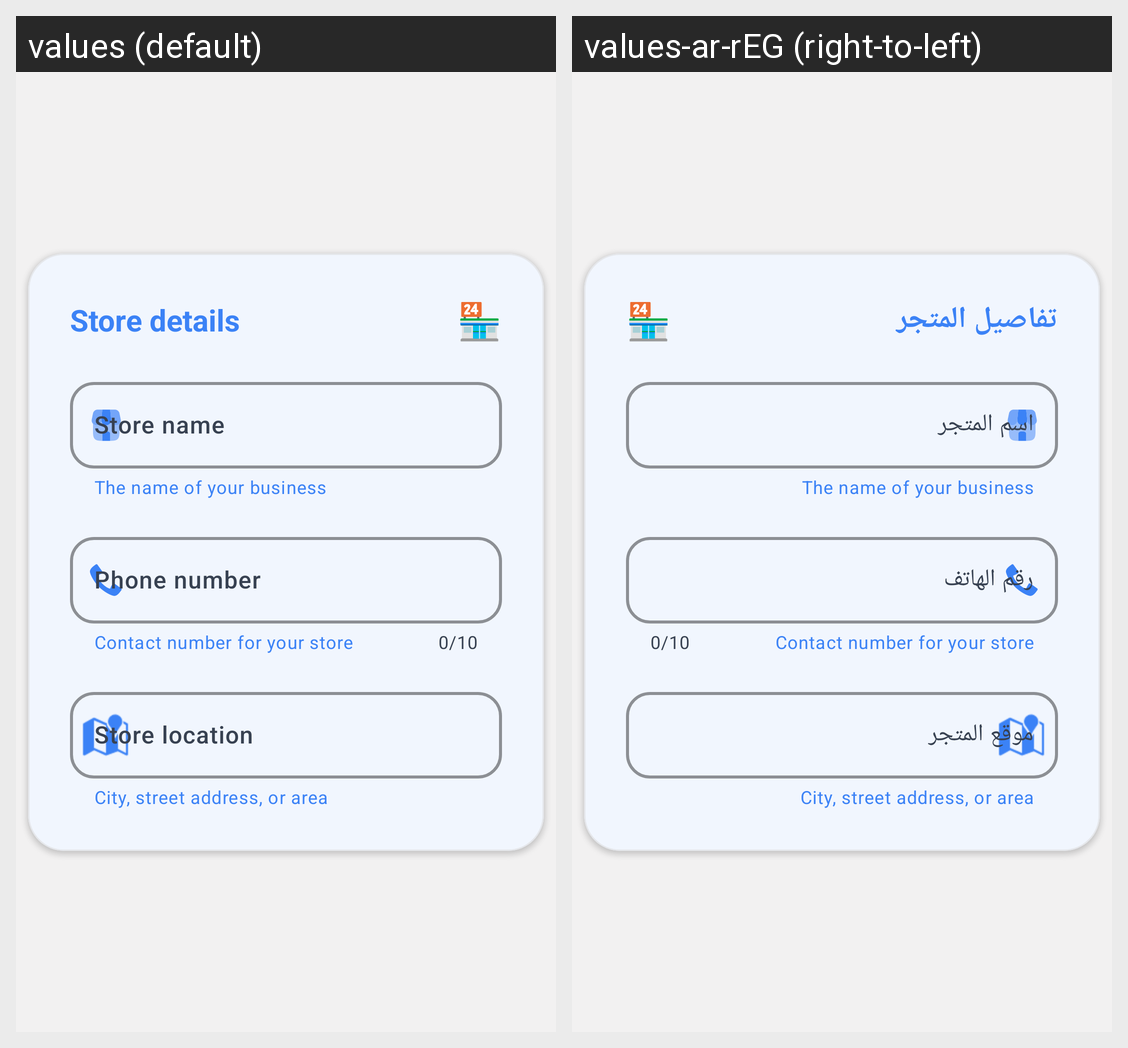

The Android screen above is rendered under two locales of the same app. Produce the string resources it draws, with the default and per-locale values.
Android screen res/layout/store_form.xml rendered under 2 locales, left to right: values (default), values-ar-rEG (right-to-left). Device: Nexus 5 (rendered at 1080×1920; each locale shown at half size, 540×960, under a caption strip naming it); theme Theme.HTopStore.
Strings drawn on this screen, with the default value and each locale's value (text and hints the layout hard-codes, and strings that could not be matched under every locale, appear in the picture but are not listed):

store_details
  values: Store details
  values-ar-rEG: تفاصيل المتجر

store_name
  values: Store name
  values-ar-rEG: اسم المتجر

phone_number
  values: Phone number
  values-ar-rEG: رقم الهاتف

store_location
  values: Store location
  values-ar-rEG: موقع المتجر
